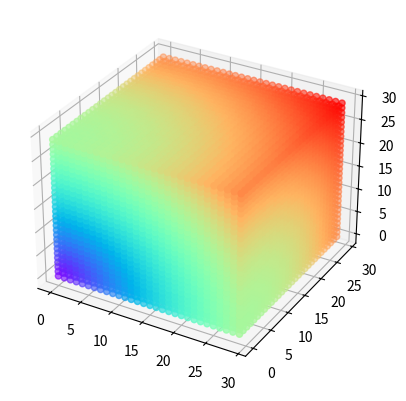

Here is the Python script that generated this plot:
import matplotlib.pyplot as plt
import numpy as np
from mpl_toolkits import mplot3d
from math import sqrt

fig = plt.figure()
ax = fig.add_subplot(111, projection='3d')

N = 30
x = np.arange(0, N, 1)
y = np.arange(0, N, 1)
z = np.arange(0, N, 1)
X, Y, Z = np.meshgrid(x, y, z)

colors = []
for item_x in x:
    for item_y in x:
        for item_z in z:
            colors.append(sqrt(item_x**2 + item_y**2 + item_z**2) / (3 * N))

ax.scatter3D(X, Y, Z, c=colors, cmap='rainbow')

fig.savefig('plot_xyz.png')
plt.show()
